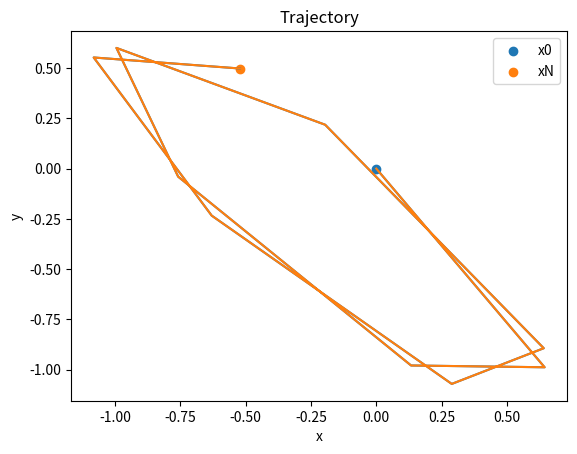

Python code for this plot:
import numpy as np
import matplotlib.pyplot as plt


def coefficient(K, L, mu, sigma, p):
    """
    Defines fixed coefficients for each combination of k,l.

    Args:
        K (int): value to sum over.
        L (int): value to sum over.
        mu (float): mean of normal distribution.
        sigma (float): standard deviation.

    Returns:
        coefficients (dict[tuple]): keys are k, l pairs and values are
        the corresponding alpha, beta coefficients.
    """
    coefficients = {}
    for k in range(1, K+1):
        for l in range(1, L+1):
            alpha = np.random.normal(mu, sigma)/(k**2+l**2)**p
            beta = np.random.normal(mu, sigma)/(k**2+l**2)**p
            coefficients[(k, l)] = (alpha, beta)
    return coefficients


def half_step(x, y, alpha, beta, k, l, d_tau):
    """
    Movement function of one step.

    Args:
        x (float): pre-image x coordinate.
        y (float): pre-image y coordinate.
        alpha (float): pre-calculated coefficient.
        beta (float): pre-calculated coefficient.
        k, l (int): point of iteration.
        d_tau (float): half time step

    Returns:
        x_new (float): x-coordinate of image one half step later
        y_new (float): y-coordinate of image one half step later
    """
    w = k*x + l*y
    dH = alpha*np.cos(w) + beta*np.sin(w)

    x_new = x + d_tau*l*dH
    y_new = y - d_tau*k*dH
    return x_new, y_new


def full_step(x0, y0, t0, dt, K, L, coefficients):
    """
    Runs the approximation over a single time step.

    Args:
        x0 (float): x coordinate of initial point.
        y0 (float): y coordinate of initial point.
        t0 (float): initial time value.
        dt (float): time step.
        K (int): value to sum over.
        L (int): value to sum over.
        coefficients (dict): dictionary computed by coefficient function.

    Returns:
        x (float): x coordinate after full time step.
        y (float): y coordinate after full time step.
        t (float): updated time value.
        """
    x, y, t = x0, y0, t0
    d_tau = dt/2
    for k in range(1, K+1):
        for l in range(1, L+1):
            alpha, beta = coefficients[(k, l)]
            x, y = half_step(x, y, alpha, beta, k, l, d_tau)
    t = t + dt
    for k in range(K, 0, -1):
        for l in range(L, 0, -1):
            alpha, beta = coefficients[(k, l)]
            x, y = half_step(x, y, alpha, beta, k, l, d_tau)
    return x, y, t


def trajectory(x0, y0, t0, dt, K, L, coefficients, N, saving):
    x, y, t = x0, y0, t0

    if saving:
        x_values = [x]
        y_values = [y]
        t_values = [t]

    for _ in range(N):
        x, y, t = full_step(x, y, t, dt, K, L, coefficients)
        if saving:
            x_values.append(x)
            y_values.append(y)
            t_values.append(t)
    if saving:
        return x_values, y_values, t_values
    else:
        return x, y, t


# START

K = 3
L = 3
x0 = 0
y0 = 0
t0 = 0
dt = 0.1
N = 10

mu = 5
sigma = 0.2
p = 1

plot = True
saving = True

coefficients = coefficient(K, L, mu, sigma, p)
forward_trajectory = trajectory(x0, y0, t0, dt, K, L, coefficients, N, saving)
if saving:
    x_values, y_values, t_values = forward_trajectory

backwards_trajectory = trajectory(x_values[-1], y_values[-1], t_values[-1], -dt, K, L, coefficients, N, saving)
if saving:
    x_back, y_back, t_back = backwards_trajectory

print(x_back[-1] - x0)
print(y_back[-1] - y0)
print(t_back[-1] - t0)
if plot and saving:
    plt.plot(x_values, y_values)
    plt.plot(x_back, y_back)
    plt.xlabel("x")
    plt.ylabel("y")
    plt.scatter(x_values[0], y_values[0], label='x0')
    plt.scatter(x_values[-1], y_values[-1], label='xN')
    # plt.scatter(x_back[-1], y_back[-1], label='return point')
    plt.title("Trajectory")
    plt.legend()
    plt.show()
